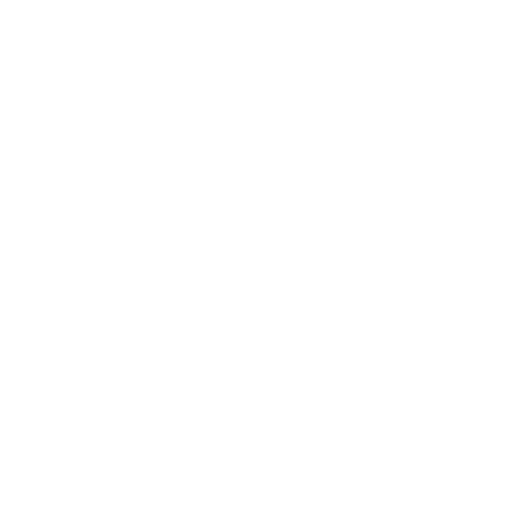
t = 0.00 s
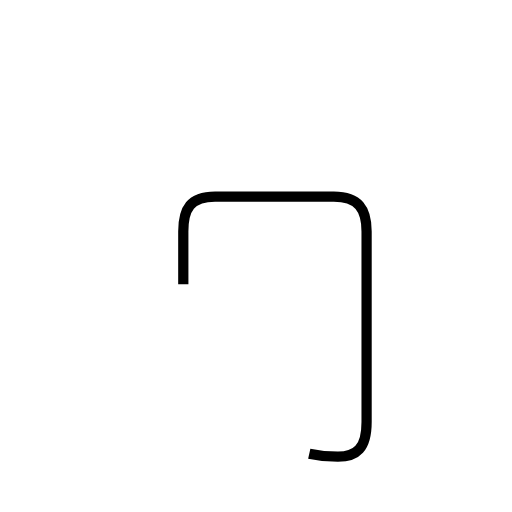
t = 1.62 s
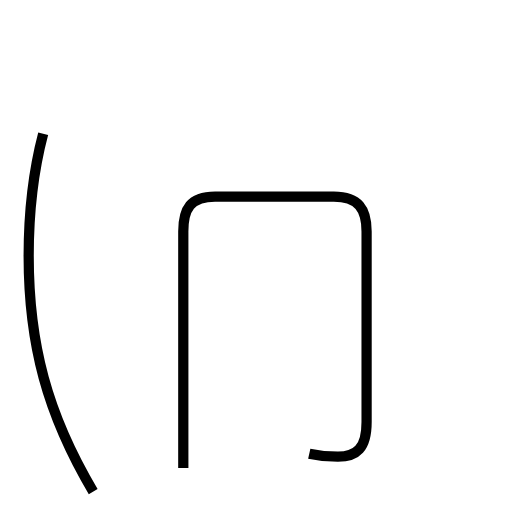
t = 3.25 s
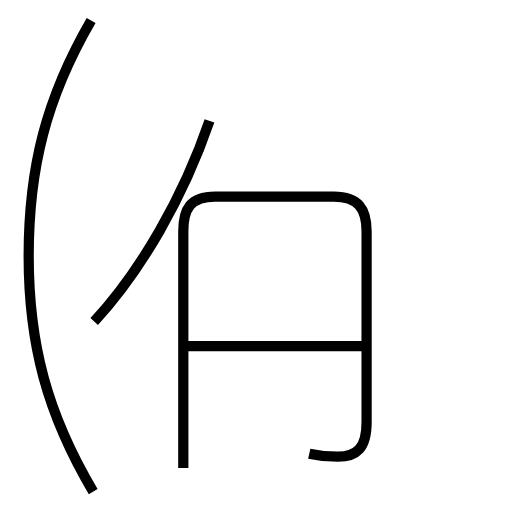
t = 4.83 s
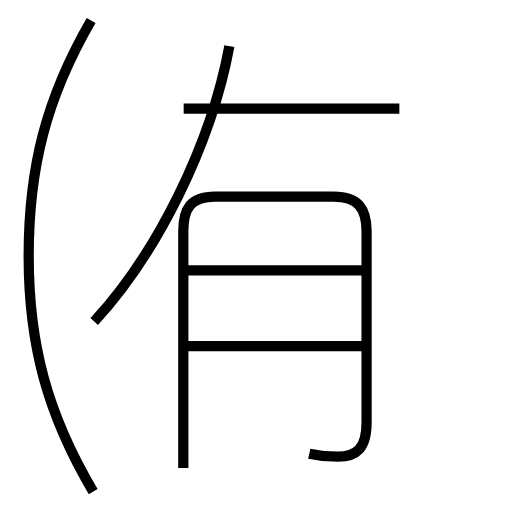
t = 6.22 s
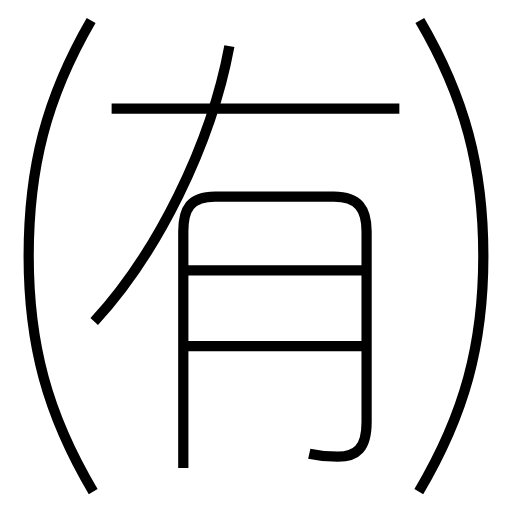
t = 7.88 s

The animated SVG that drew these frames (rendered in a browser with its animation timeline set to each time). Animation: 7 SMIL elements (animate=7); one cycle of 7.88 s.

<?xml version='1.0' encoding='utf-8'?>
<svg viewBox="0.0 -6.0 50.0 50.0" version="1.1" xmlns="http://www.w3.org/2000/svg"><rect x="-1000" y="-1000" width="2000" height="2000" stroke="white" fill="white" /><g style="fill:none;stroke:#000000;stroke-width:1"><path d="M 30.2 0.3 C 31.1 0.5 32.0 0.6 33.0 0.6 C 34.8 0.6 35.8 -0.2 35.8 -2.8 L 35.8 -21.4 C 35.8 -23.6 35.0 -24.8 32.6 -24.8 L 21.0 -24.8 C 18.6 -24.8 17.9 -23.6 17.9 -21.4 L 17.9 1.7 " transform="translate(0.0 38.0)" stroke-dasharray="71.97984669617135" stroke-dashoffset="71.97984669617135"><animate attributeName="stroke-dashoffset" from="71.97984669617135" to="0" dur="2.1593954008851406s" begin="0s" fill="freeze" /></path><path d="M 9.1 4.0 C 4.6 -3.6 2.8 -10.4 2.8 -19.0 C 2.8 -27.6 4.5 -34.4 8.9 -42.0 " transform="translate(0.0 38.0)" stroke-dasharray="48.27466542197335" stroke-dashoffset="48.27466542197335"><animate attributeName="stroke-dashoffset" from="48.27466542197335" to="0" dur="1.4482399626592006s" begin="2.1593954008851406s" fill="freeze" /></path><path d="M 36.1 -10.2 L 18.2 -10.2 " transform="translate(0.0 38.0)" stroke-dasharray="17.900000000000002" stroke-dashoffset="17.900000000000002"><animate attributeName="stroke-dashoffset" from="17.900000000000002" to="0" dur="0.537s" begin="3.6076353635443414s" fill="freeze" /></path><path d="M 9.2 -12.6 C 15.3 -19.2 20.6 -29.8 22.4 -39.5 " transform="translate(0.0 38.0)" stroke-dasharray="30.315921027652127" stroke-dashoffset="30.315921027652127"><animate attributeName="stroke-dashoffset" from="30.315921027652127" to="0" dur="0.9094776308295638s" begin="4.144635363544341s" fill="freeze" /></path><path d="M 36.1 -17.6 L 18.2 -17.6 " transform="translate(0.0 38.0)" stroke-dasharray="17.900000000000002" stroke-dashoffset="17.900000000000002"><animate attributeName="stroke-dashoffset" from="17.900000000000002" to="0" dur="0.537s" begin="5.054112994373905s" fill="freeze" /></path><path d="M 39.0 -33.4 L 10.9 -33.4 " transform="translate(0.0 38.0)" stroke-dasharray="28.1" stroke-dashoffset="28.1"><animate attributeName="stroke-dashoffset" from="28.1" to="0" dur="0.843s" begin="5.591112994373905s" fill="freeze" /></path><path d="M 40.9 4.0 C 45.4 -3.6 47.2 -10.4 47.2 -19.0 C 47.2 -27.6 45.4 -34.5 41.0 -42.0" transform="translate(0.0 38.0)" stroke-dasharray="48.30439953283786" stroke-dashoffset="48.30439953283786"><animate attributeName="stroke-dashoffset" from="48.30439953283786" to="0" dur="1.449131985985136s" begin="6.434112994373905s" fill="freeze" /></path></g></svg>
